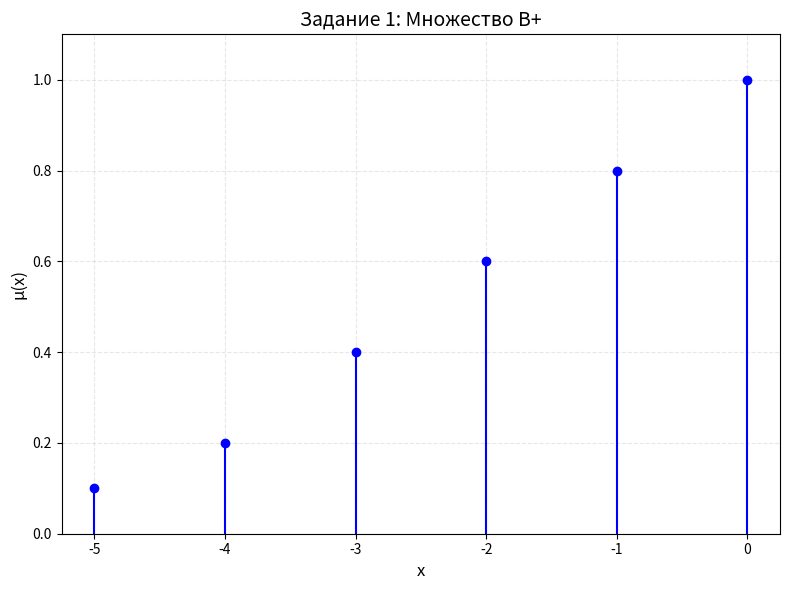
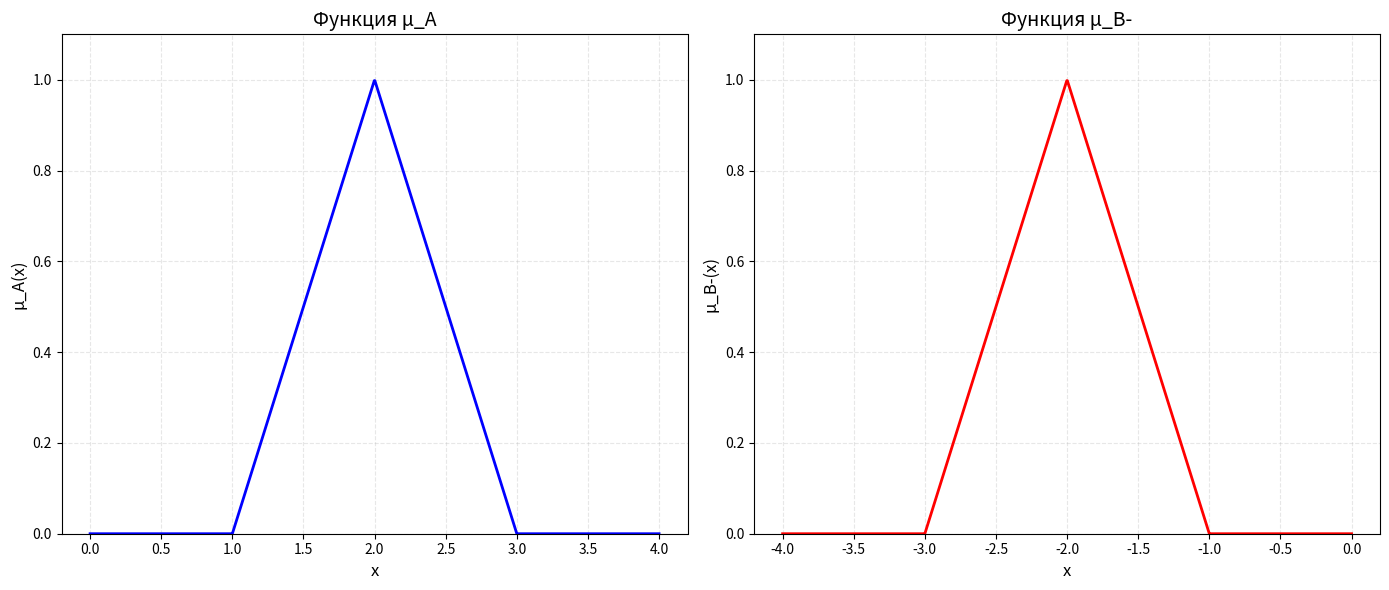
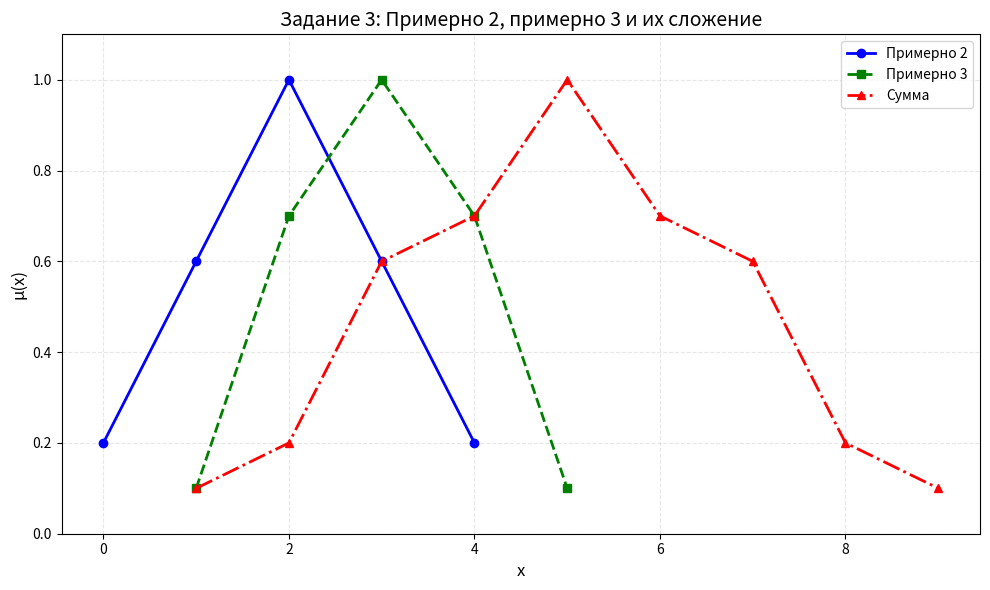
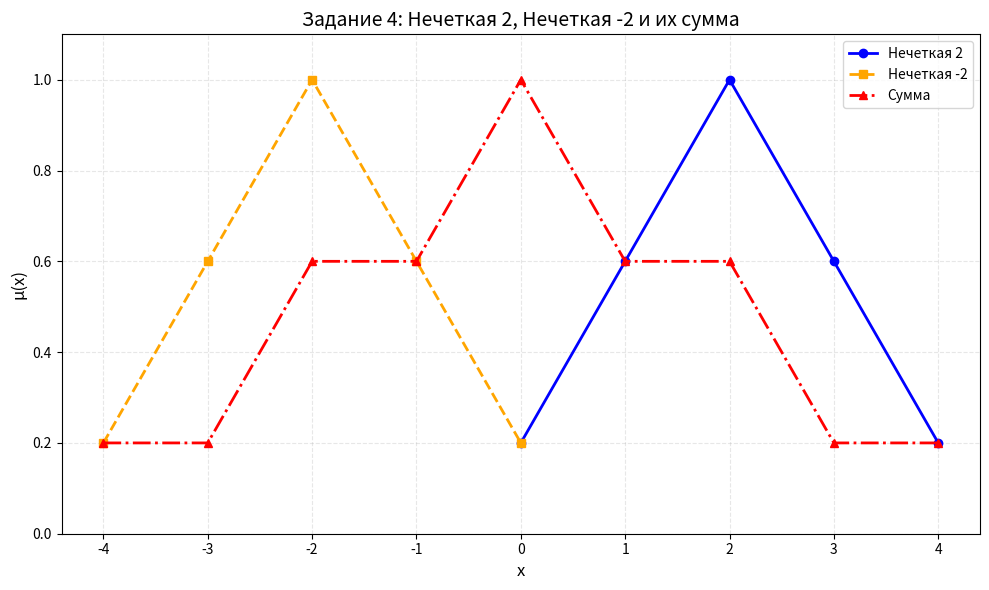
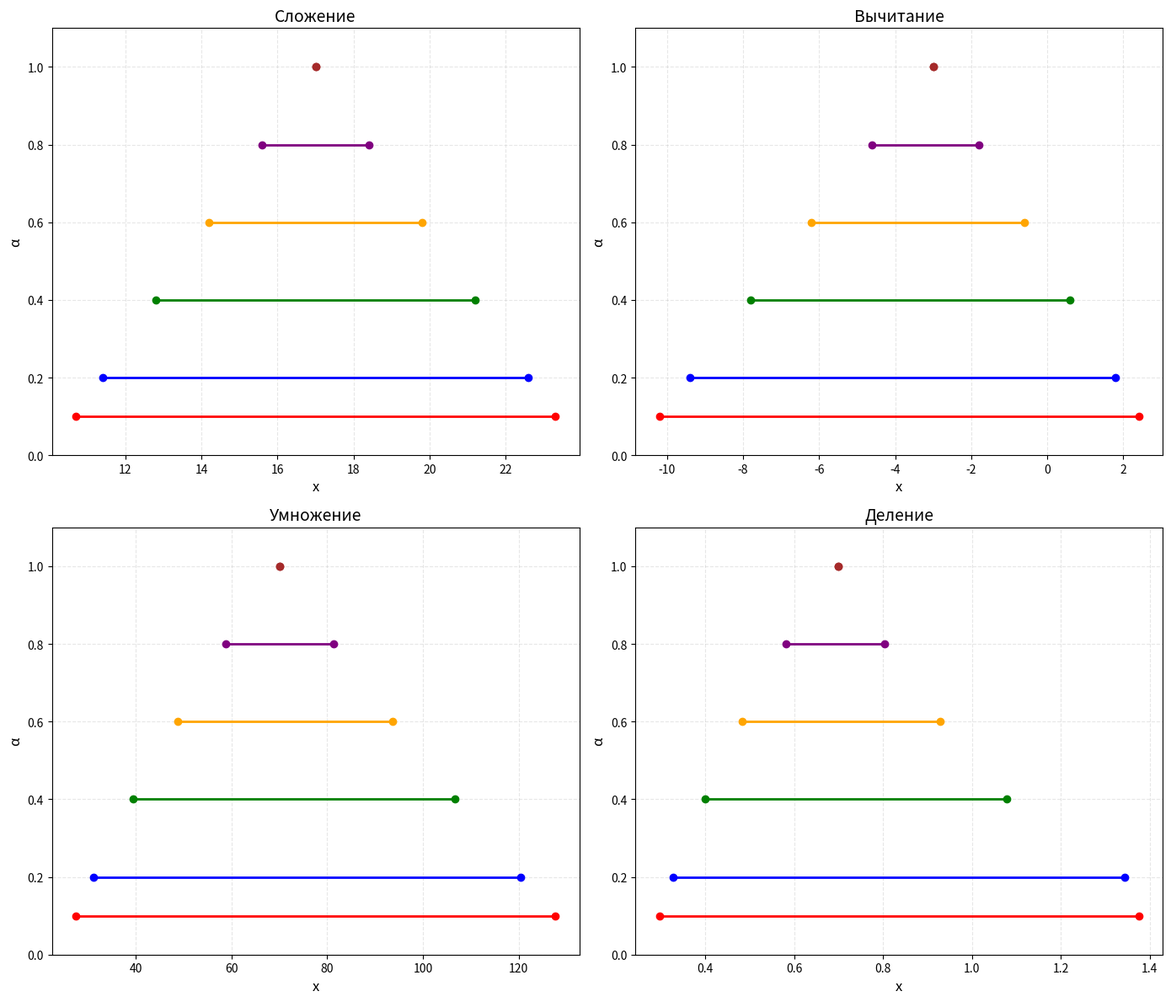

The script that saved these images, in order:
import matplotlib.pyplot as plt
import numpy as np

# Настройка для цветного вывода
plt.rcParams['figure.facecolor'] = 'white'
plt.rcParams['axes.facecolor'] = 'white'

# Задание 1: Множество B+
def plot_task1():
    fig, ax = plt.subplots(figsize=(8, 6))
    x = [1, 0, -1, -2, -3, -4, -5]
    y = [0, 0.8, 0.6, 0.4, 0.2, 0.1]
    # Исправление: B+ = {0/1; -1/0.8; -2/0.6; -3/0.4; -4/0.2; -5/0.1}
    x_vals = [0, -1, -2, -3, -4, -5]
    mu_vals = [1, 0.8, 0.6, 0.4, 0.2, 0.1]
    
    ax.stem(x_vals, mu_vals, basefmt=' ', linefmt='b-', markerfmt='bo')
    ax.set_xlabel('x', fontsize=12)
    ax.set_ylabel('μ(x)', fontsize=12)
    ax.set_title('Задание 1: Множество B+', fontsize=14)
    ax.grid(True, linestyle='--', alpha=0.3)
    ax.set_ylim([0, 1.1])
    plt.tight_layout()
    plt.savefig('task1.png', dpi=150, bbox_inches='tight')
    plt.close()

# Задание 2: Графики функций μA и μB-
def plot_task2():
    fig, (ax1, ax2) = plt.subplots(1, 2, figsize=(14, 6))
    
    # μA
    x_a = np.linspace(0, 4, 1000)
    mu_a = np.zeros_like(x_a)
    mu_a[(x_a >= 1) & (x_a <= 2)] = x_a[(x_a >= 1) & (x_a <= 2)] - 1
    mu_a[(x_a > 2) & (x_a <= 3)] = 3 - x_a[(x_a > 2) & (x_a <= 3)]
    
    ax1.plot(x_a, mu_a, 'b-', linewidth=2, color='blue')
    ax1.set_xlabel('x', fontsize=12)
    ax1.set_ylabel('μ_A(x)', fontsize=12)
    ax1.set_title('Функция μ_A', fontsize=14)
    ax1.grid(True, linestyle='--', alpha=0.3)
    ax1.set_ylim([0, 1.1])
    
    # μB-
    x_b = np.linspace(-4, 0, 1000)
    mu_b = np.zeros_like(x_b)
    mu_b[(x_b >= -2) & (x_b <= -1)] = -x_b[(x_b >= -2) & (x_b <= -1)] - 1
    mu_b[(x_b > -3) & (x_b <= -2)] = 3 + x_b[(x_b > -3) & (x_b <= -2)]
    
    ax2.plot(x_b, mu_b, 'r-', linewidth=2, color='red')
    ax2.set_xlabel('x', fontsize=12)
    ax2.set_ylabel('μ_B-(x)', fontsize=12)
    ax2.set_title('Функция μ_B-', fontsize=14)
    ax2.grid(True, linestyle='--', alpha=0.3)
    ax2.set_ylim([0, 1.1])
    
    plt.tight_layout()
    plt.savefig('task2.png', dpi=150, bbox_inches='tight')
    plt.close()

# Задание 3: Примерно 2, примерно 3 и их сложение
def plot_task3():
    fig, ax = plt.subplots(figsize=(10, 6))
    
    # Примерно 2
    x_approx2 = [0, 1, 2, 3, 4]
    mu_approx2 = [0.2, 0.6, 1, 0.6, 0.2]
    
    # Примерно 3
    x_approx3 = [1, 2, 3, 4, 5]
    mu_approx3 = [0.1, 0.7, 1, 0.7, 0.1]
    
    # Результат сложения
    x_sum = [1, 2, 3, 4, 5, 6, 7, 8, 9]
    mu_sum = [0.1, 0.2, 0.6, 0.7, 1.0, 0.7, 0.6, 0.2, 0.1]
    
    ax.plot(x_approx2, mu_approx2, linewidth=2, marker='o', label='Примерно 2', linestyle='-', color='blue')
    ax.plot(x_approx3, mu_approx3, linewidth=2, marker='s', label='Примерно 3', linestyle='--', color='green')
    ax.plot(x_sum, mu_sum, linewidth=2, marker='^', label='Сумма', linestyle='-.', color='red')
    
    ax.set_xlabel('x', fontsize=12)
    ax.set_ylabel('μ(x)', fontsize=12)
    ax.set_title('Задание 3: Примерно 2, примерно 3 и их сложение', fontsize=14)
    ax.legend()
    ax.grid(True, linestyle='--', alpha=0.3)
    ax.set_ylim([0, 1.1])
    plt.tight_layout()
    plt.savefig('task3.png', dpi=150, bbox_inches='tight')
    plt.close()

# Задание 4: Нечеткая 2 и Нечеткая -2
def plot_task4():
    fig, ax = plt.subplots(figsize=(10, 6))
    
    # Нечеткая 2
    x_fuzzy2 = [0, 1, 2, 3, 4]
    mu_fuzzy2 = [0.2, 0.6, 1, 0.6, 0.2]
    
    # Нечеткая -2
    x_fuzzy_minus2 = [-4, -3, -2, -1, 0]
    mu_fuzzy_minus2 = [0.2, 0.6, 1, 0.6, 0.2]
    
    # Результат сложения
    x_sum = [-4, -3, -2, -1, 0, 1, 2, 3, 4]
    mu_sum = [0.2, 0.2, 0.6, 0.6, 1.0, 0.6, 0.6, 0.2, 0.2]
    
    ax.plot(x_fuzzy2, mu_fuzzy2, linewidth=2, marker='o', label='Нечеткая 2', linestyle='-', color='blue')
    ax.plot(x_fuzzy_minus2, mu_fuzzy_minus2, linewidth=2, marker='s', label='Нечеткая -2', linestyle='--', color='orange')
    ax.plot(x_sum, mu_sum, linewidth=2, marker='^', label='Сумма', linestyle='-.', color='red')
    
    ax.set_xlabel('x', fontsize=12)
    ax.set_ylabel('μ(x)', fontsize=12)
    ax.set_title('Задание 4: Нечеткая 2, Нечеткая -2 и их сумма', fontsize=14)
    ax.legend()
    ax.grid(True, linestyle='--', alpha=0.3)
    ax.set_ylim([0, 1.1])
    plt.tight_layout()
    plt.savefig('task4.png', dpi=150, bbox_inches='tight')
    plt.close()

# Задание 7: α-уровни для операций
def plot_task7():
    # Данные из таблицы
    alpha_values = [0.1, 0.2, 0.4, 0.6, 0.8, 1.0]
    
    # Сложение
    add_left = [10.7, 11.4, 12.8, 14.2, 15.6, 17]
    add_right = [23.3, 22.6, 21.2, 19.8, 18.4, 17]
    
    # Вычитание
    sub_left = [-10.2, -9.4, -7.8, -6.2, -4.6, -3]
    sub_right = [2.4, 1.8, 0.6, -0.6, -1.8, -3]
    
    # Умножение
    mult_left = [27.52, 31.28, 39.52, 48.72, 58.88, 70]
    mult_right = [127.6, 120.4, 106.6, 93.6, 81.4, 70]
    
    # Деление (приблизительные значения)
    div_left = [43/145, 23/70, 2/5, 29/60, 32/55, 7/10]
    div_right = [11/8, 43/32, 41/38, 13/14, 37/46, 7/10]
    
    fig, ((ax1, ax2), (ax3, ax4)) = plt.subplots(2, 2, figsize=(14, 12))
    
    # Сложение
    colors = ['red', 'blue', 'green', 'orange', 'purple', 'brown']
    for i, alpha in enumerate(alpha_values):
        ax1.plot([add_left[i], add_right[i]], [alpha, alpha], linewidth=2, color=colors[i])
        ax1.plot(add_left[i], alpha, 'o', markersize=6, color=colors[i])
        ax1.plot(add_right[i], alpha, 'o', markersize=6, color=colors[i])
    ax1.set_xlabel('x', fontsize=12)
    ax1.set_ylabel('α', fontsize=12)
    ax1.set_title('Сложение', fontsize=14)
    ax1.grid(True, linestyle='--', alpha=0.3)
    ax1.set_ylim([0, 1.1])
    
    # Вычитание
    for i, alpha in enumerate(alpha_values):
        ax2.plot([sub_left[i], sub_right[i]], [alpha, alpha], linewidth=2, color=colors[i])
        ax2.plot(sub_left[i], alpha, 'o', markersize=6, color=colors[i])
        ax2.plot(sub_right[i], alpha, 'o', markersize=6, color=colors[i])
    ax2.set_xlabel('x', fontsize=12)
    ax2.set_ylabel('α', fontsize=12)
    ax2.set_title('Вычитание', fontsize=14)
    ax2.grid(True, linestyle='--', alpha=0.3)
    ax2.set_ylim([0, 1.1])
    
    # Умножение
    for i, alpha in enumerate(alpha_values):
        ax3.plot([mult_left[i], mult_right[i]], [alpha, alpha], linewidth=2, color=colors[i])
        ax3.plot(mult_left[i], alpha, 'o', markersize=6, color=colors[i])
        ax3.plot(mult_right[i], alpha, 'o', markersize=6, color=colors[i])
    ax3.set_xlabel('x', fontsize=12)
    ax3.set_ylabel('α', fontsize=12)
    ax3.set_title('Умножение', fontsize=14)
    ax3.grid(True, linestyle='--', alpha=0.3)
    ax3.set_ylim([0, 1.1])
    
    # Деление
    for i, alpha in enumerate(alpha_values):
        ax4.plot([div_left[i], div_right[i]], [alpha, alpha], linewidth=2, color=colors[i])
        ax4.plot(div_left[i], alpha, 'o', markersize=6, color=colors[i])
        ax4.plot(div_right[i], alpha, 'o', markersize=6, color=colors[i])
    ax4.set_xlabel('x', fontsize=12)
    ax4.set_ylabel('α', fontsize=12)
    ax4.set_title('Деление', fontsize=14)
    ax4.grid(True, linestyle='--', alpha=0.3)
    ax4.set_ylim([0, 1.1])
    
    plt.tight_layout()
    plt.savefig('task7.png', dpi=150, bbox_inches='tight')
    plt.close()

if __name__ == '__main__':
    print("Генерация графиков...")
    plot_task1()
    print("Задание 1 готово")
    plot_task2()
    print("Задание 2 готово")
    plot_task3()
    print("Задание 3 готово")
    plot_task4()
    print("Задание 4 готово")
    plot_task7()
    print("Задание 7 готово")
    print("Все графики сгенерированы!")
